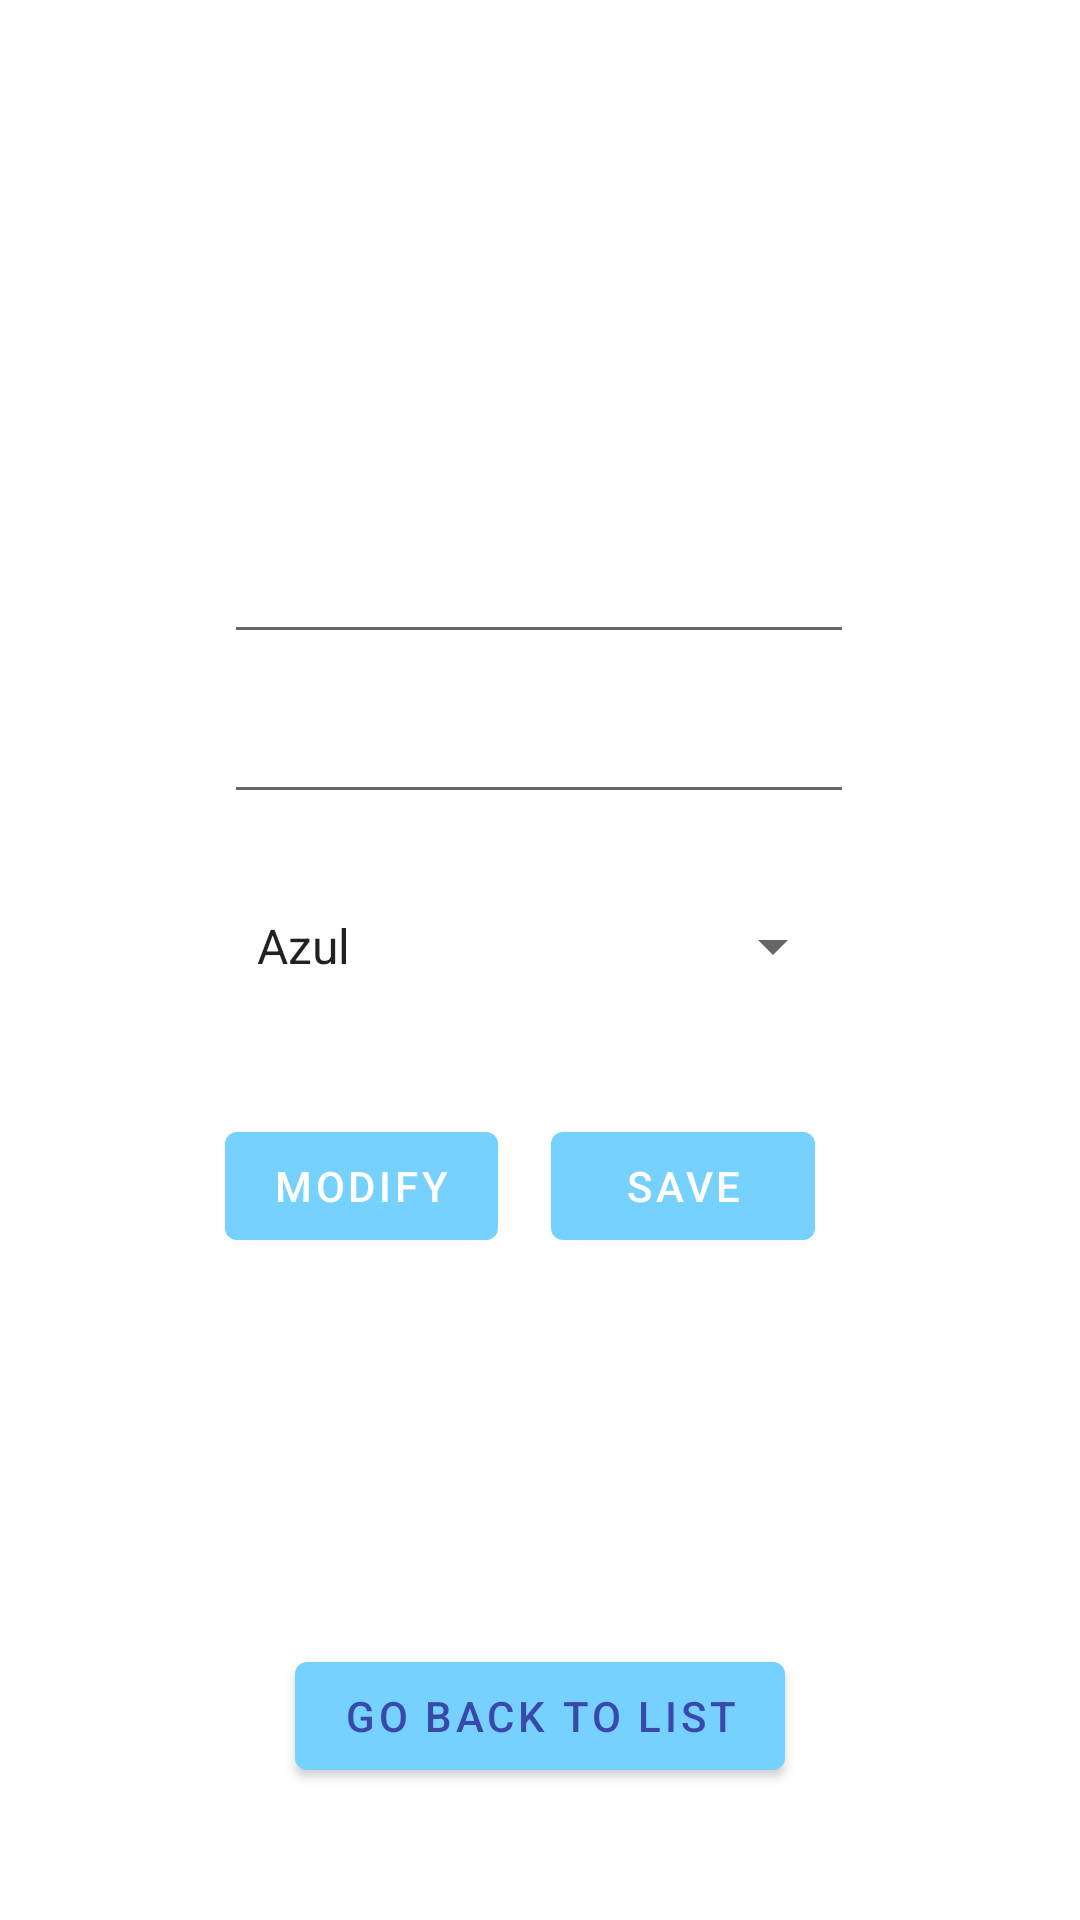

Write the Android layout XML for this screen, with the resource values it uses.
<!-- AndroidManifest.xml: application theme Theme.GnomesPractice -->
<!-- res/layout/fragment_second.xml -->
<?xml version="1.0" encoding="utf-8"?>
<androidx.constraintlayout.widget.ConstraintLayout xmlns:android="http://schemas.android.com/apk/res/android"
    xmlns:app="http://schemas.android.com/apk/res-auto"
    xmlns:tools="http://schemas.android.com/tools"
    android:id="@+id/gnomeName"
    android:layout_width="match_parent"
    android:layout_height="match_parent"
    tools:context=".SecondFragment">

    <Button
        android:id="@+id/go_back_list"
        android:layout_width="wrap_content"
        android:layout_height="wrap_content"
        android:layout_marginBottom="44dp"
        android:text="GO BACK TO LIST"
        android:textColor="#3949AB"
        app:layout_constraintBottom_toBottomOf="parent"
        app:layout_constraintEnd_toEndOf="parent"
        app:layout_constraintStart_toStartOf="parent" />

    <ImageView
        android:id="@+id/imageView"
        android:layout_width="wrap_content"
        android:layout_height="wrap_content"
        app:layout_constraintBottom_toBottomOf="parent"
        app:layout_constraintEnd_toEndOf="parent"
        app:layout_constraintHorizontal_bias="0.498"
        app:layout_constraintStart_toStartOf="parent"
        app:layout_constraintTop_toTopOf="parent"
        app:layout_constraintVertical_bias="0.17"
        tools:src="@tools:sample/avatars" />

    <EditText
        android:id="@+id/editTextTextPersonName"
        android:layout_width="wrap_content"
        android:layout_height="wrap_content"
        android:layout_marginTop="68dp"
        android:ems="10"
        android:inputType="textPersonName"
        app:layout_constraintEnd_toEndOf="parent"
        app:layout_constraintHorizontal_bias="0.497"
        app:layout_constraintStart_toStartOf="parent"
        app:layout_constraintTop_toBottomOf="@+id/imageView" />

    <EditText
        android:id="@+id/gnomeSweet"
        android:layout_width="wrap_content"
        android:layout_height="wrap_content"
        android:layout_marginTop="12dp"
        android:ems="10"
        android:inputType="textPersonName"
        app:layout_constraintEnd_toEndOf="parent"
        app:layout_constraintHorizontal_bias="0.497"
        app:layout_constraintStart_toStartOf="parent"
        app:layout_constraintTop_toBottomOf="@+id/editTextTextPersonName" />

    <Spinner
        android:id="@+id/colorPicker"
        android:layout_width="204dp"
        android:layout_height="48dp"
        android:layout_marginTop="20dp"
        android:entries="@array/gnome_color"
        app:layout_constraintEnd_toEndOf="parent"
        app:layout_constraintHorizontal_bias="0.497"
        app:layout_constraintStart_toStartOf="parent"
        app:layout_constraintTop_toBottomOf="@+id/gnomeSweet" />

    <Button
        android:id="@+id/modify_button"
        android:layout_width="wrap_content"
        android:layout_height="wrap_content"
        android:layout_marginStart="16dp"
        android:layout_marginTop="32dp"
        android:text="Modify"
        app:layout_constraintEnd_toStartOf="@+id/save_button"
        app:layout_constraintHorizontal_bias="0.77"
        app:layout_constraintStart_toStartOf="parent"
        app:layout_constraintTop_toBottomOf="@+id/colorPicker" />

    <Button
        android:id="@+id/save_button"
        android:layout_width="wrap_content"
        android:layout_height="wrap_content"
        android:layout_marginTop="32dp"
        android:text="Save"
        app:layout_constraintEnd_toEndOf="parent"
        app:layout_constraintHorizontal_bias="0.675"
        app:layout_constraintStart_toStartOf="parent"
        app:layout_constraintTop_toBottomOf="@+id/colorPicker" />

</androidx.constraintlayout.widget.ConstraintLayout>
<!-- resources referenced by this layout -->
<resources>
  <string-array name="gnome_color">
          <item>Azul</item>
          <item>Rojo</item>
          <item>Verde</item>
      </string-array>
  <style name="Theme.GnomesPractice" parent="Theme.MaterialComponents.DayNight.DarkActionBar">
          
          <item name="colorPrimary">#76D1FF</item>
          <item name="colorPrimaryVariant">@color/black</item>
          <item name="colorOnPrimary">@color/white</item>
          
          <item name="colorSecondary">@color/teal_200</item>
          <item name="colorSecondaryVariant">@color/teal_700</item>
          <item name="colorOnSecondary">@color/black</item>
          
          <item name="android:statusBarColor" tools:targetApi="l">?attr/colorPrimaryVariant</item>
          
      </style>
  <!-- not gathered from this repository: default colours our renderer supplied (Android Studio template values) -->
  <color name="teal_200">#FF03DAC5</color>
  <color name="teal_700">#FF018786</color>
  <color name="black">#FF000000</color>
  <color name="white">#FFFFFFFF</color>
</resources>
